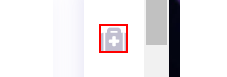
Task: Proceso en blanco
Workflow: Main (Guardado automático)

Step 1: click on the icon

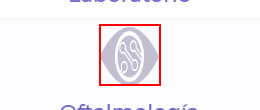
Step 2: click on the image

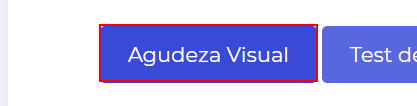
Step 3: click on the button

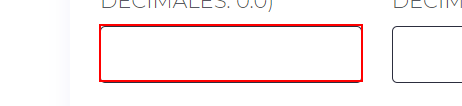
Step 4: type "[OftalmologiaEPI.Rows(NumFila)("AVCD").ToString]" into the text box

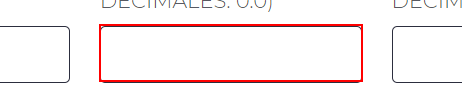
Step 5: type "[OftalmologiaEPI.Rows(NumFila)("AVCI").ToString]" into the text box

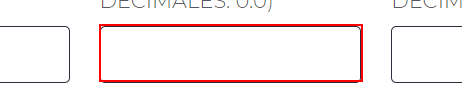
Step 6: type "[OftalmologiaEPI.Rows(NumFila)("AVID").ToString]" into the text box

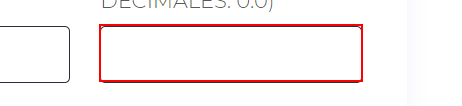
Step 7: type "[OftalmologiaEPI.Rows(NumFila)("AVII").ToString]" into the text box

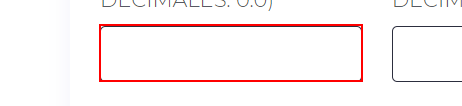
Step 8: type "[OftalmologiaEPI.Rows(NumFila)("AVLD").ToString]" into the text box

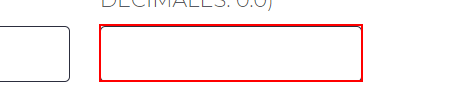
Step 9: type "[OftalmologiaEPI.Rows(NumFila)("AVLI").ToString]" into the text box

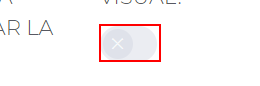
Step 10 [then]: click on the element

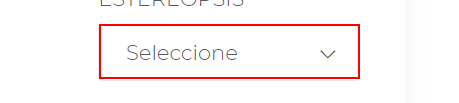
Step 11: click on the element (repeated 9 times)

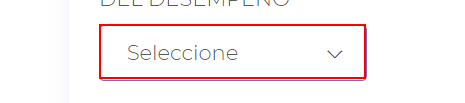
Step 20: click on the element (repeated 2 times)

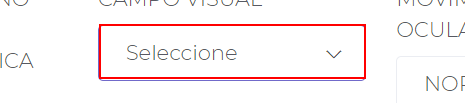
Step 22: click on the element

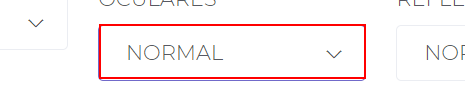
Step 23: click on the element

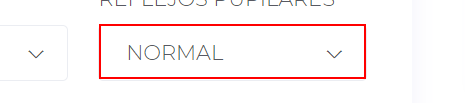
Step 24: click on the element

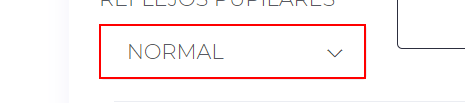
Step 25: click on the element

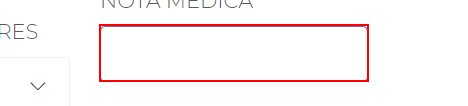
Step 26: type "[OftalmologiaEPI.Rows(NumFila)("NOTA").ToString]" into the text box

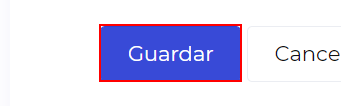
Step 27: click on the button

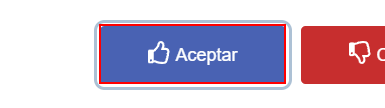
Step 28: click on the button 'Aceptar'

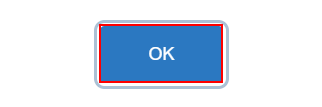
Step 29: click on the button

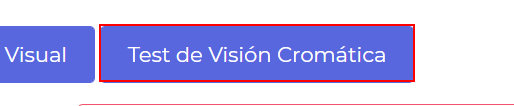
Step 30: click on the button 'fondoojo'
